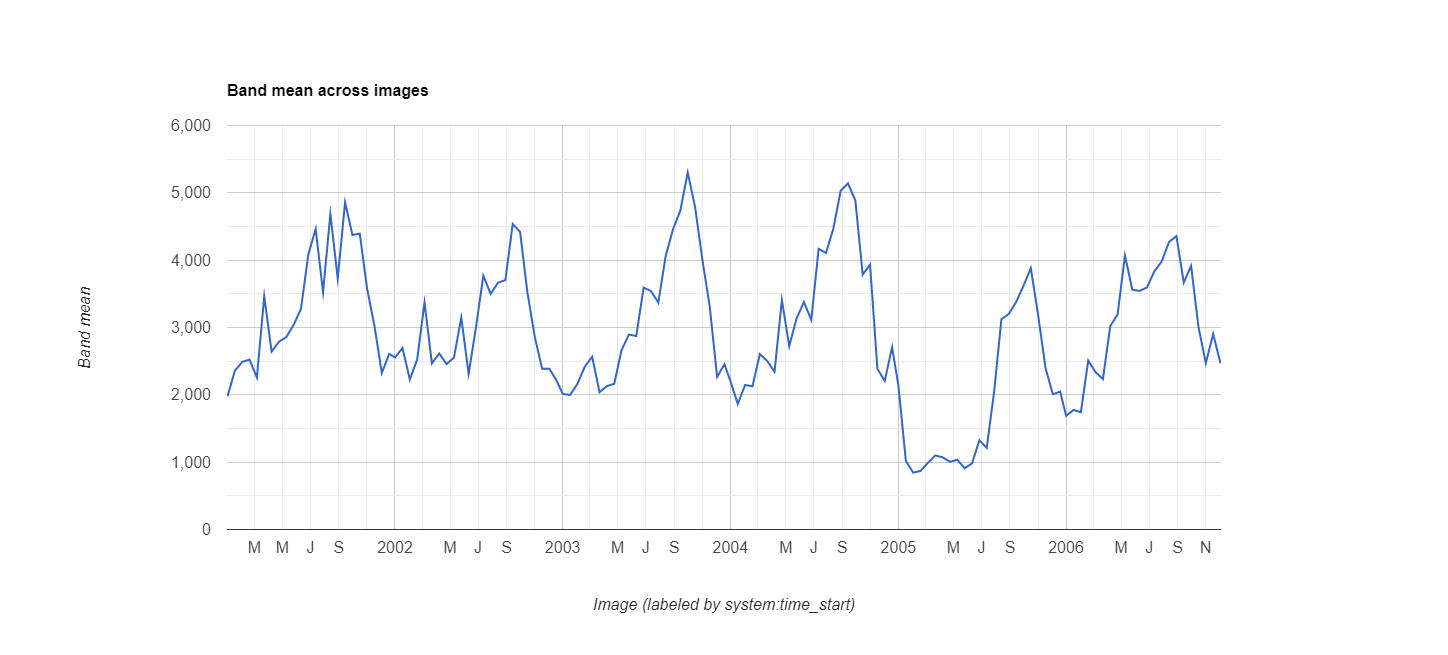

The file beside this chart, header and first rows:
datetime, EVI, label1, label2
2001/1/1, 0.1977, 0, 0
2001/1/17, 0.2357, 0, 0
2001/2/2, 0.2488, 0, 0
2001/2/18, 0.2524, 0, 0
2001/3/6, 0.2257, 0, 0
2001/3/22, 0.3464, 0, 0
2001/4/7, 0.2642, 0, 0
2001/4/23, 0.2789, 0, 0
2001/5/9, 0.2857, 0, 0
2001/5/25, 0.304, 0, 0
2001/6/10, 0.3276, 0, 0
2001/6/26, 0.4086, 0, 0
2001/7/12, 0.4464, 0, 0
2001/7/28, 0.3524, 0, 0
2001/8/13, 0.4684, 0, 0
2001/8/29, 0.3726, 0, 0
2001/9/14, 0.4858, 0, 0
2001/9/30, 0.4374, 0, 0
2001/10/16, 0.4394, 0, 0
2001/11/1, 0.3574, 0, 0
2001/11/17, 0.3023, 0, 0
2001/12/3, 0.2325, 0, 0
2001/12/19, 0.2606, 0, 0
2002/1/1, 0.2556, 0, 0
2002/1/17, 0.2696, 0, 0
2002/2/2, 0.2226, 0, 0
2002/2/18, 0.2528, 0, 0
2002/3/6, 0.3371, 0, 0
2002/3/22, 0.2467, 0, 0
2002/4/7, 0.2614, 0, 0
2002/4/23, 0.2457, 0, 0
2002/5/9, 0.2552, 0, 0
2002/5/25, 0.3147, 0, 0
2002/6/10, 0.2313, 0, 0
2002/6/26, 0.3002, 0, 0
2002/7/12, 0.377, 0, 0
2002/7/28, 0.3498, 0, 0
2002/8/13, 0.3666, 0, 0
2002/8/29, 0.3703, 0, 0
2002/9/14, 0.4538, 0, 0
2002/9/30, 0.4419, 0, 0
2002/10/16, 0.3521, 0, 0
2002/11/1, 0.2862, 0, 0
2002/11/17, 0.2389, 0, 0
2002/12/3, 0.2387, 0, 0
2002/12/19, 0.2204, 0, 0
2003/1/1, 0.2014, 0, 0
2003/1/17, 0.1998, 0, 0
2003/2/2, 0.2166, 0, 0
2003/2/18, 0.2419, 0, 0
2003/3/6, 0.2566, 0, 0
2003/3/22, 0.2039, 0, 0
2003/4/7, 0.2129, 0, 0
2003/4/23, 0.2164, 0, 0
2003/5/9, 0.2665, 0, 0
2003/5/25, 0.2894, 0, 0
2003/6/10, 0.2874, 0, 0
2003/6/26, 0.3593, 0, 0
2003/7/12, 0.3541, 0, 0
2003/7/28, 0.337, 0, 0
... 78 more rows
